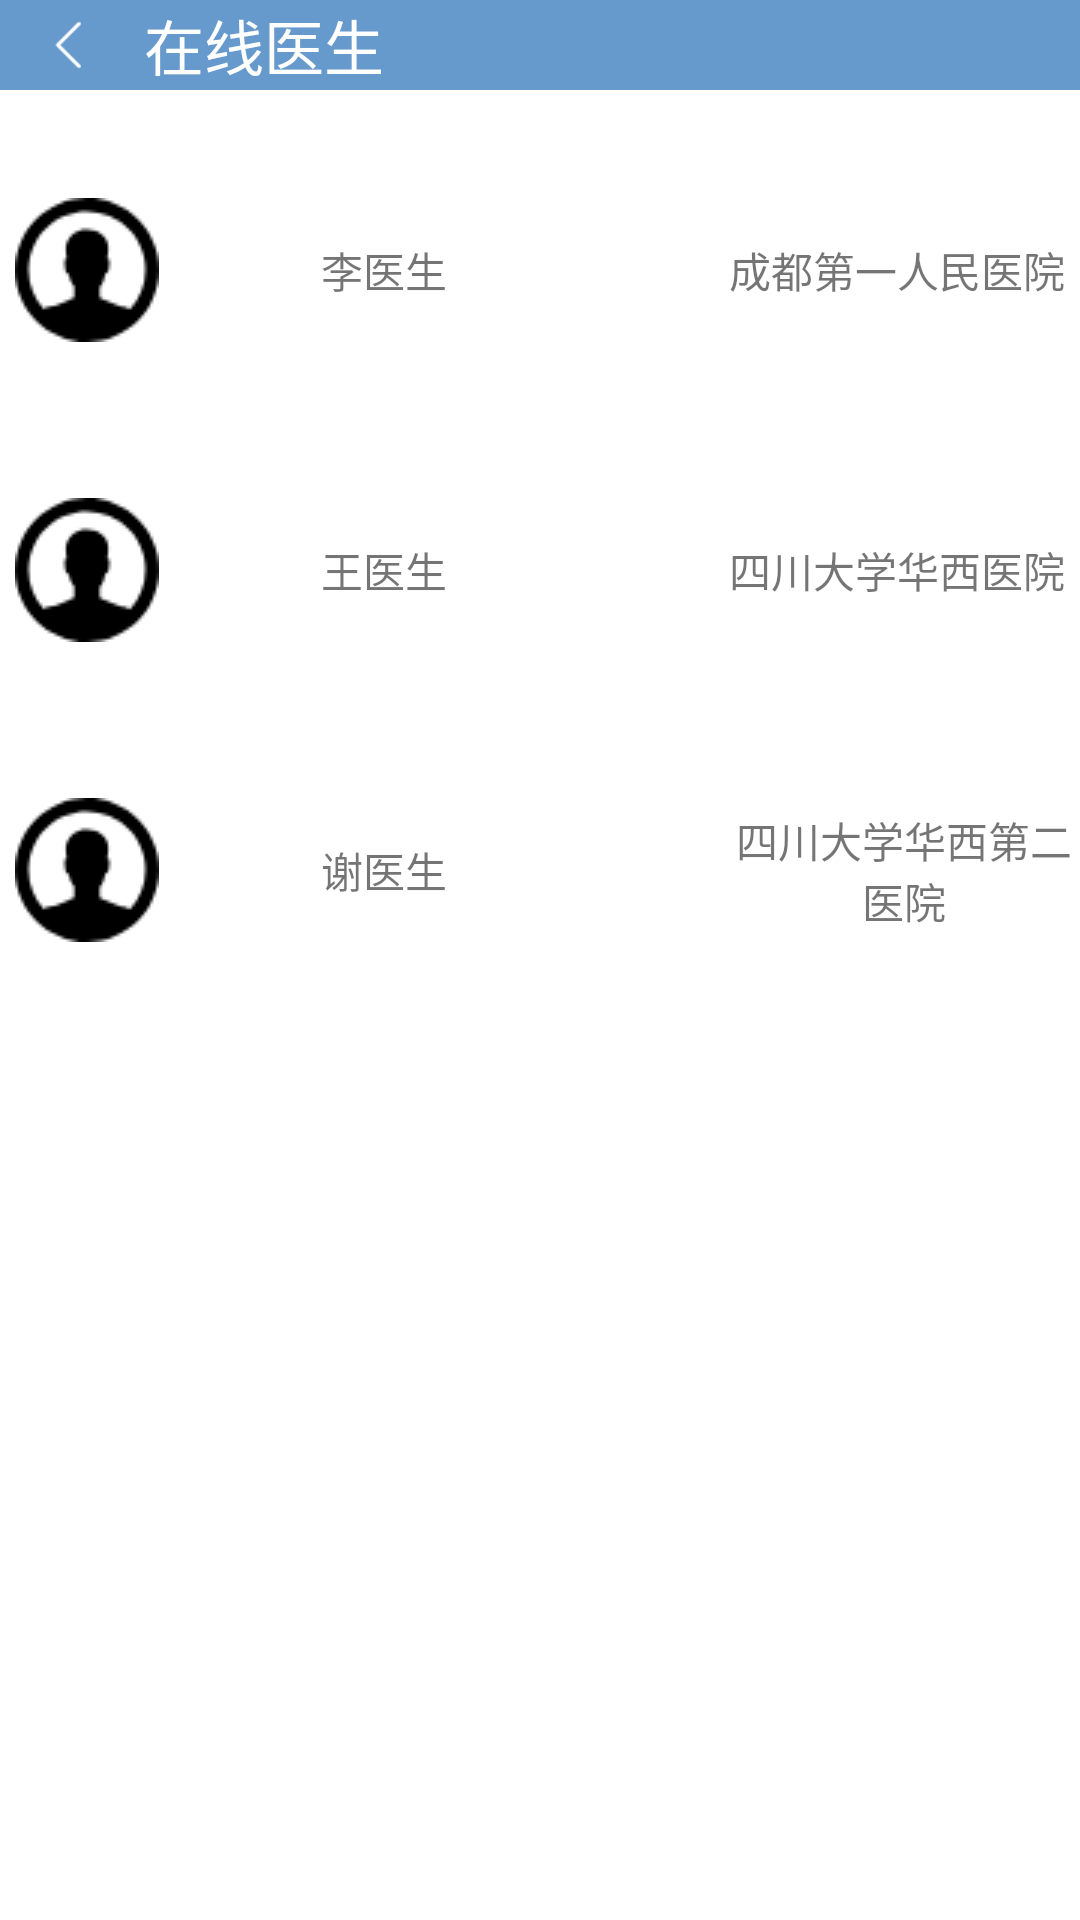

Here is an Android app screen rendered from its layout file. Give the layout XML and the strings, colors and styles it references.
<!-- AndroidManifest.xml: application theme AppTheme -->
<!-- res/layout/activity_online_doctor.xml -->
<?xml version="1.0" encoding="utf-8"?>

<RelativeLayout xmlns:android="http://schemas.android.com/apk/res/android"
    xmlns:app="http://schemas.android.com/apk/res-auto"
    xmlns:tools="http://schemas.android.com/tools"
    android:layout_width="match_parent"
    android:layout_height="match_parent"
    android:background="#FFF"
    tools:context="com.example.zsk.smb.OnlineDoctor">

    <LinearLayout
        android:id="@+id/linearlayout__1"
        android:layout_width="match_parent"
        android:layout_height="wrap_content"
        android:orientation="horizontal"
        android:background="@color/color_TitleBar">

        <ImageView
            android:id="@+id/return_arrow"
            android:layout_width="wrap_content"
            android:layout_height="20dp"
            android:layout_marginTop="5dp"
            android:layout_marginBottom="5dp"
            android:src="@drawable/return_arrow" />
        <TextView
            android:layout_width="match_parent"
            android:layout_height="wrap_content"
            android:text="在线医生"
            android:textSize="20dp"
            android:textColor="#FFF"
            android:layout_gravity="center"/>

    </LinearLayout>

    <RelativeLayout
        android:id="@+id/relativelayout_2"
        android:layout_width="match_parent"
        android:layout_height="80dp"
        android:layout_below="@+id/linearlayout_1"
        android:layout_marginTop="50dp"
        android:orientation="horizontal">

        <ImageView
            android:id="@+id/doctor_imageview_1"
            android:layout_width="wrap_content"
            android:layout_height="80dp"
            android:layout_centerVertical="true"
            android:layout_marginLeft="5dp"
            android:src="@drawable/user" />

        <TextView
            android:id="@+id/doctor_name_1"
            android:layout_width="150dp"
            android:layout_height="wrap_content"
            android:layout_centerVertical="true"
            android:layout_toRightOf="@+id/doctor_imageview_1"
            android:gravity="center"
            android:text="李医生" />

        <TextView
            android:layout_width="wrap_content"
            android:layout_height="wrap_content"
            android:layout_centerVertical="true"
            android:gravity="center"
            android:layout_marginLeft="40dp"
            android:layout_toEndOf="@+id/doctor_name_1"
            android:layout_toRightOf="@+id/doctor_name_1"
            android:text="成都第一人民医院" />

    </RelativeLayout>


    <RelativeLayout
        android:id="@+id/relativelayout_3"
        android:layout_width="match_parent"
        android:layout_height="80dp"
        android:layout_below="@+id/relativelayout_2"
        android:layout_marginTop="20dp"
        android:orientation="horizontal">

        <ImageView
            android:id="@+id/doctor_imageview_2"
            android:layout_width="wrap_content"
            android:layout_height="80dp"
            android:layout_marginLeft="5dp"
            android:layout_centerVertical="true"
            android:src="@drawable/user" />

        <TextView
            android:id="@+id/doctor_name_2"
            android:layout_width="150dp"
            android:layout_height="wrap_content"
            android:layout_centerVertical="true"
            android:layout_toRightOf="@+id/doctor_imageview_2"
            android:gravity="center"
            android:text="王医生" />

        <TextView
            android:layout_width="wrap_content"
            android:layout_height="wrap_content"
            android:layout_centerVertical="true"
            android:gravity="center"
            android:layout_marginLeft="40dp"
            android:layout_toEndOf="@+id/doctor_name_2"
            android:layout_toRightOf="@+id/doctor_name_2"
            android:text="四川大学华西医院" />

    </RelativeLayout>

    <RelativeLayout
        android:id="@+id/relativelayout_4"
        android:layout_width="match_parent"
        android:layout_height="80dp"
        android:layout_below="@+id/relativelayout_3"
        android:layout_marginTop="20dp"
        android:orientation="horizontal">

        <ImageView
            android:id="@+id/doctor_imageview_3"
            android:layout_width="wrap_content"
            android:layout_height="80dp"
            android:layout_centerVertical="true"
            android:layout_marginLeft="5dp"
            android:src="@drawable/user" />

        <TextView
            android:id="@+id/doctor_name_3"
            android:layout_width="150dp"
            android:layout_height="wrap_content"
            android:layout_centerVertical="true"
            android:layout_toRightOf="@+id/doctor_imageview_3"
            android:gravity="center"
            android:text="谢医生" />

        <TextView
            android:layout_width="wrap_content"
            android:layout_height="wrap_content"
            android:layout_centerVertical="true"
            android:gravity="center"
            android:layout_marginLeft="40dp"
            android:layout_toEndOf="@+id/doctor_name_3"
            android:layout_toRightOf="@+id/doctor_name_3"
            android:text="四川大学华西第二医院" />

    </RelativeLayout>




</RelativeLayout>
<!-- resources referenced by this layout -->
<resources>
  <color name="color_TitleBar">#6699CC</color>
  <!-- drawable return_arrow: png bitmap (drawable, 362 bytes) -->
  <!-- drawable user: png bitmap (drawable, 1591 bytes) -->
  <style name="AppTheme" parent="Theme.AppCompat.Light.NoActionBar">
          
          <item name="colorPrimary">@color/colorPrimary</item>
          <item name="colorPrimaryDark">@color/colorPrimaryDark</item>
          <item name="colorAccent">@color/colorAccent</item>
      </style>
  <color name="colorPrimary">#3F51B5</color>
  <color name="colorPrimaryDark">#303F9F</color>
  <color name="colorAccent">#FF4081</color>
</resources>
